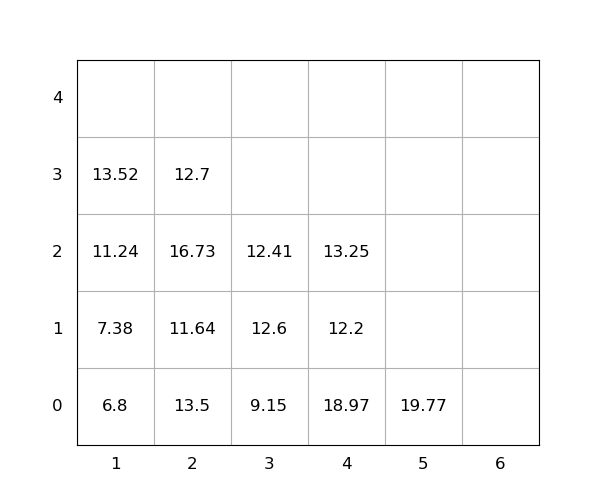

Values plotted in this chart, from the file beside it:
idx, loc_x, loc_y, loc_z, weight, seq, emerg, reloc, size(ft)
1, 2, 0, 0, 13.5, 1, 0, 1.0, 20
2, 2, 0, 1, 11.64, 2, 0, 1.0, 20
3, 2, 0, 2, 16.73, 3, 0, 1.0, 20
4, 1, 0, 0, 6.8, 4, 0, 0, 20
5, 4, 0, 0, 18.97, 5, 0, 1.0, 20
6, 2, 0, 3, 12.7, 6, 0, 1.0, 20
7, 4, 0, 1, 12.2, 7, 0, 1.0, 20
8, 4, 0, 2, 13.25, 8, 0, 1.0, 20
9, 3, 0, 0, 9.15, 9, 0, 0, 20
10, 1, 0, 1, 7.38, 10, 0, 3.191891195797325e-13, 20
11, 5, 0, 0, 19.77, 11, 0, 0, 20
12, 3, 0, 1, 12.6, 12, 0, 1.0, 20
13, 3, 0, 2, 12.41, 13, 0, 1.0, 20
14, 1, 0, 2, 11.24, 14, 0, 3.191891195797325e-13, 20
15, 1, 0, 3, 13.52, 15, 0, 0, 20
